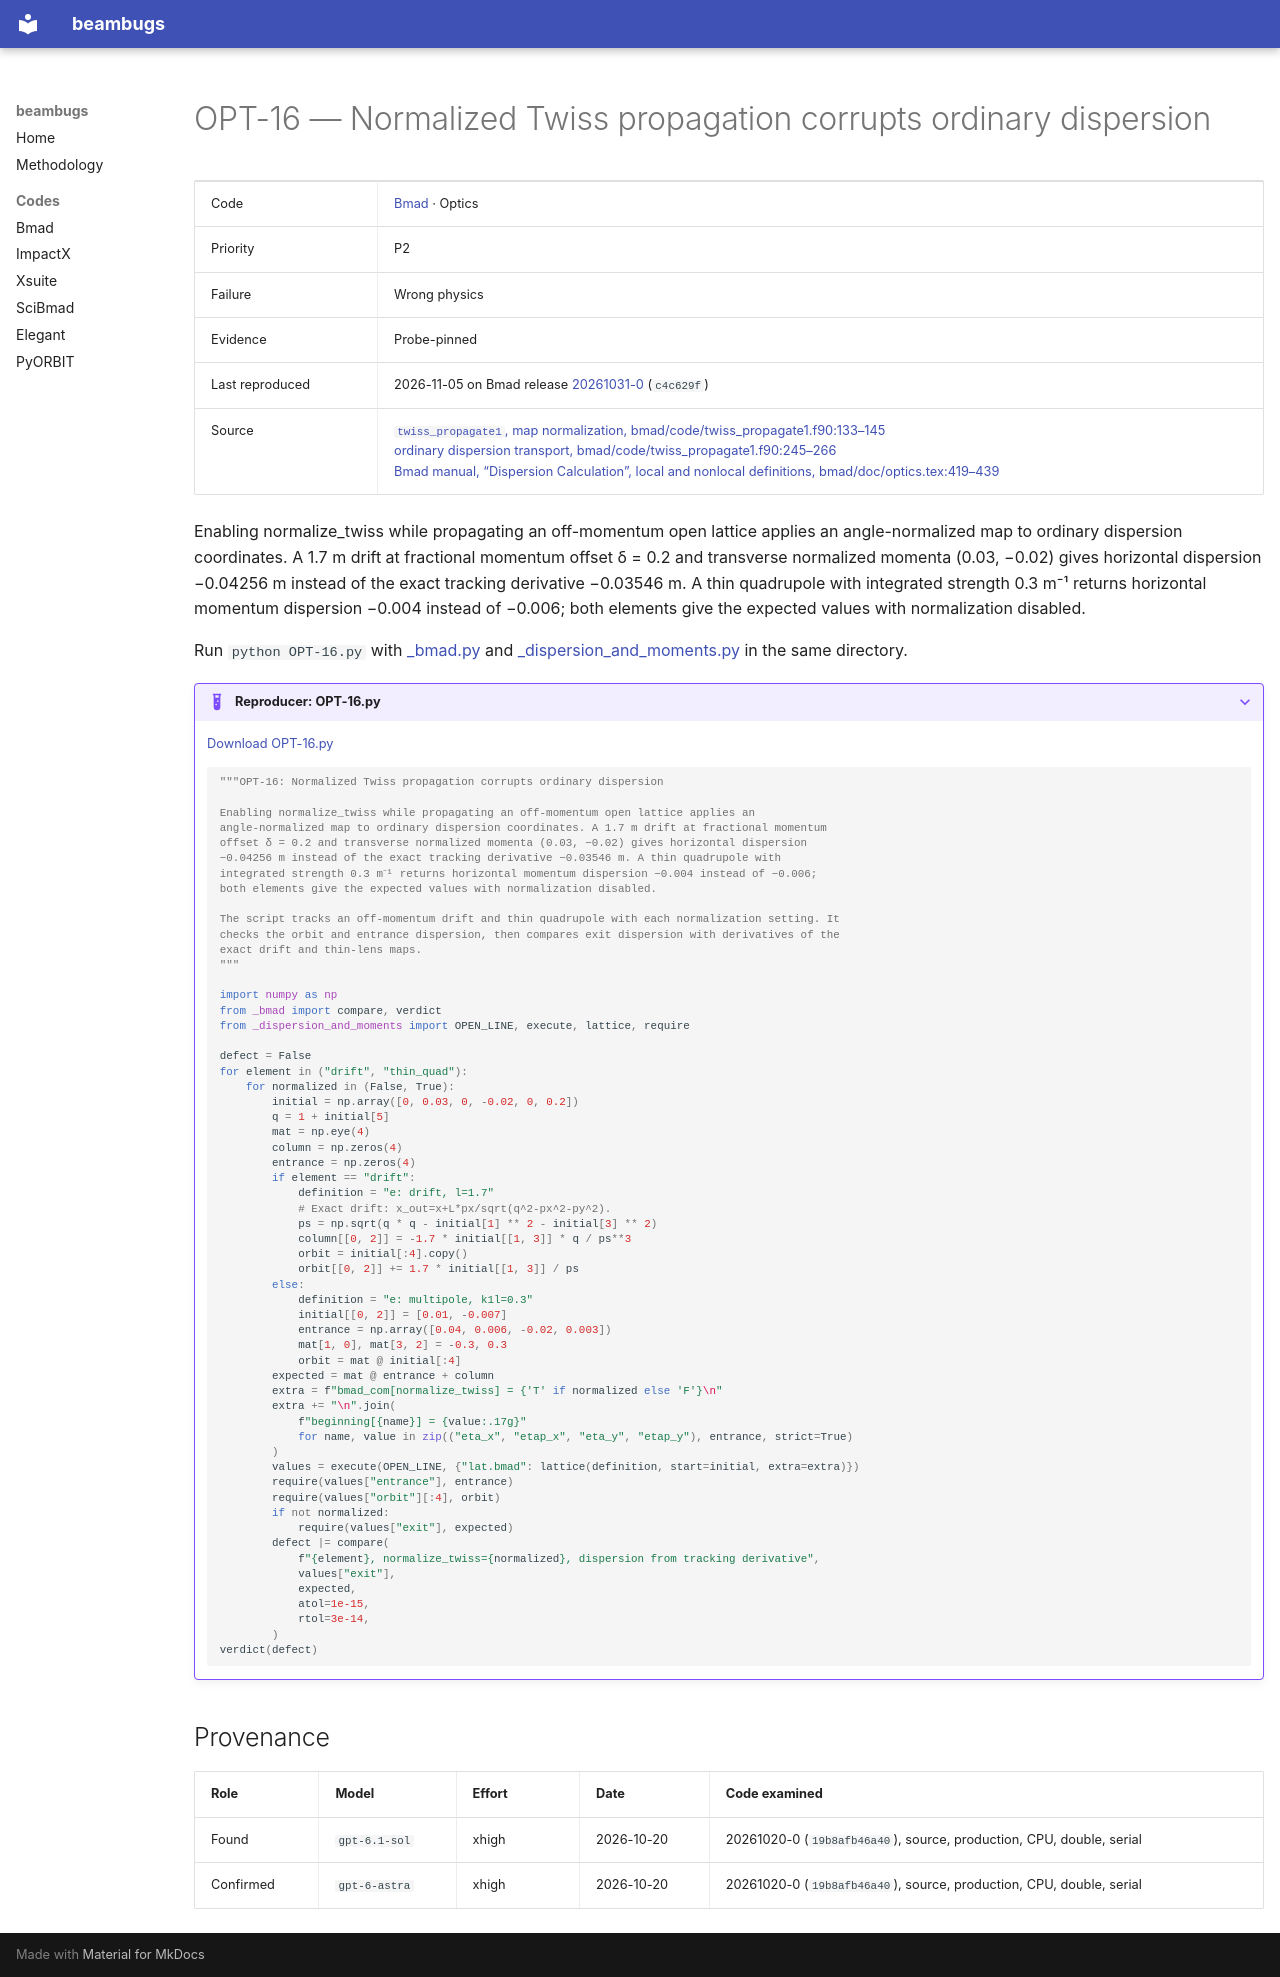

repository: nikitakuklev/beambugs · page: bmad/OPT-16/index.html · generator: mkdocs

---
title: "OPT-16: Normalized Twiss propagation corrupts ordinary dispersion"
hide:
  - toc
---

# OPT-16 — Normalized Twiss propagation corrupts ordinary dispersion

| | |
|---|---|
| Code | [Bmad](../index.md) · Optics |
| Priority | P2 |
| Failure | Wrong physics |
| Evidence | Probe-pinned |
| Last reproduced | 2026-11-05 on Bmad release [20261031-0](https://github.com/bmad-sim/bmad-ecosystem/tree/20261031-0) (`c4c629f`) |
| Source | [`twiss_propagate1`, map normalization, bmad/code/twiss_propagate1.f90:133–145](https://github.com/bmad-sim/bmad-ecosystem/blob/c4c629fc9071d3a56cb1ba5bc714baba65e9c5d3/bmad/code/twiss_propagate1.f90#L133-L145)<br>[ordinary dispersion transport, bmad/code/twiss_propagate1.f90:245–266](https://github.com/bmad-sim/bmad-ecosystem/blob/c4c629fc9071d3a56cb1ba5bc714baba65e9c5d3/bmad/code/twiss_propagate1.f90#L245-L266)<br>[Bmad manual, “Dispersion Calculation”, local and nonlocal definitions, bmad/doc/optics.tex:419–439](https://github.com/bmad-sim/bmad-ecosystem/blob/c4c629fc9071d3a56cb1ba5bc714baba65e9c5d3/bmad/doc/optics.tex#L419-L439) |

Enabling normalize_twiss while propagating an off-momentum open lattice applies an angle-normalized map to ordinary dispersion coordinates. A 1.7 m drift at fractional momentum offset δ = 0.2 and transverse normalized momenta (0.03, −0.02) gives horizontal dispersion −0.04256 m instead of the exact tracking derivative −0.03546 m. A thin quadrupole with integrated strength 0.3 m⁻¹ returns horizontal momentum dispersion −0.004 instead of −0.006; both elements give the expected values with normalization disabled.

Run `python OPT-16.py` with [_bmad.py](../helpers/_bmad.py) and [_dispersion_and_moments.py](../helpers/_dispersion_and_moments.py) in the same directory.

??? example "Reproducer: OPT-16.py"

    [Download OPT-16.py](OPT-16.py)

    ```python
    """OPT-16: Normalized Twiss propagation corrupts ordinary dispersion

    Enabling normalize_twiss while propagating an off-momentum open lattice applies an
    angle-normalized map to ordinary dispersion coordinates. A 1.7 m drift at fractional momentum
    offset δ = 0.2 and transverse normalized momenta (0.03, −0.02) gives horizontal dispersion
    −0.04256 m instead of the exact tracking derivative −0.03546 m. A thin quadrupole with
    integrated strength 0.3 m⁻¹ returns horizontal momentum dispersion −0.004 instead of −0.006;
    both elements give the expected values with normalization disabled.

    The script tracks an off-momentum drift and thin quadrupole with each normalization setting. It
    checks the orbit and entrance dispersion, then compares exit dispersion with derivatives of the
    exact drift and thin-lens maps.
    """

    import numpy as np
    from _bmad import compare, verdict
    from _dispersion_and_moments import OPEN_LINE, execute, lattice, require

    defect = False
    for element in ("drift", "thin_quad"):
        for normalized in (False, True):
            initial = np.array([0, 0.03, 0, -0.02, 0, 0.2])
            q = 1 + initial[5]
            mat = np.eye(4)
            column = np.zeros(4)
            entrance = np.zeros(4)
            if element == "drift":
                definition = "e: drift, l=1.7"
                # Exact drift: x_out=x+L*px/sqrt(q^2-px^2-py^2).
                ps = np.sqrt(q * q - initial[1] ** 2 - initial[3] ** 2)
                column[[0, 2]] = -1.7 * initial[[1, 3]] * q / ps**3
                orbit = initial[:4].copy()
                orbit[[0, 2]] += 1.7 * initial[[1, 3]] / ps
            else:
                definition = "e: multipole, k1l=0.3"
                initial[[0, 2]] = [0.01, -0.007]
                entrance = np.array([0.04, 0.006, -0.02, 0.003])
                mat[1, 0], mat[3, 2] = -0.3, 0.3
                orbit = mat @ initial[:4]
            expected = mat @ entrance + column
            extra = f"bmad_com[normalize_twiss] = {'T' if normalized else 'F'}\n"
            extra += "\n".join(
                f"beginning[{name}] = {value:.17g}"
                for name, value in zip(("eta_x", "etap_x", "eta_y", "etap_y"), entrance, strict=True)
            )
            values = execute(OPEN_LINE, {"lat.bmad": lattice(definition, start=initial, extra=extra)})
            require(values["entrance"], entrance)
            require(values["orbit"][:4], orbit)
            if not normalized:
                require(values["exit"], expected)
            defect |= compare(
                f"{element}, normalize_twiss={normalized}, dispersion from tracking derivative",
                values["exit"],
                expected,
                atol=1e-15,
                rtol=3e-14,
            )
    verdict(defect)

    ```

## Provenance

| Role | Model | Effort | Date | Code examined |
|---|---|---|---|---|
| Found | <span class="bb-nowrap">`gpt-6.1-sol`</span> | xhigh | <span class="bb-nowrap">2026-10-20</span> | 20261020-0 (`19b8afb46a40`), source, production, CPU, double, serial |
| Confirmed | <span class="bb-nowrap">`gpt-6-astra`</span> | xhigh | <span class="bb-nowrap">2026-10-20</span> | 20261020-0 (`19b8afb46a40`), source, production, CPU, double, serial |
